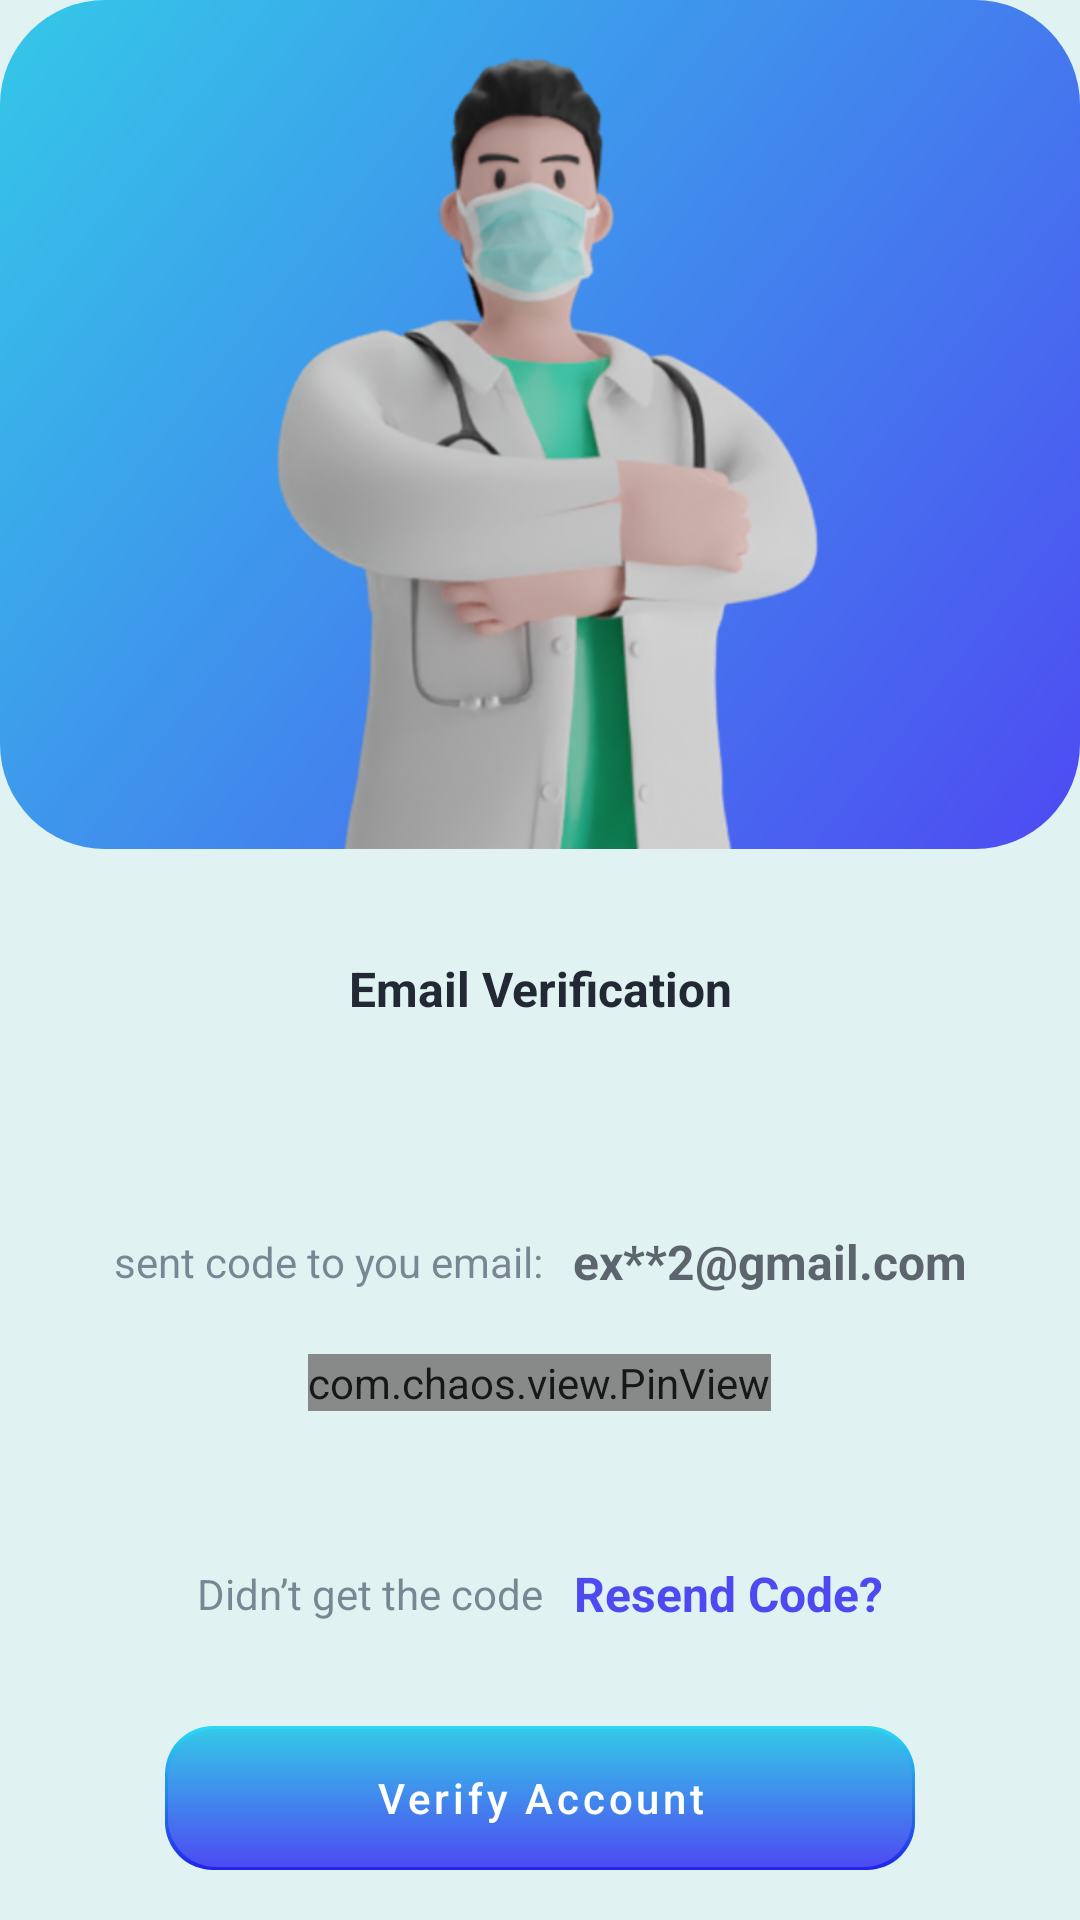

Reconstruct the res/layout file that produces this screen, plus the resources it refers to.
<!-- AndroidManifest.xml: application theme daweneyLight -->
<!-- res/layout/activity_verified.xml -->
<?xml version="1.0" encoding="utf-8"?>
<ScrollView xmlns:android="http://schemas.android.com/apk/res/android"
        xmlns:tools="http://schemas.android.com/tools"
        android:layout_width="match_parent"
        android:layout_height="match_parent"
        android:fitsSystemWindows="true"
        android:fillViewport="true"
        xmlns:app="http://schemas.android.com/apk/res-auto"
        android:background="@color/background"
        android:gravity="center"
        android:layoutDirection="ltr"
        tools:context=".ui.verifiedaccount.VerifiedActivity">

        <LinearLayout
            android:layout_width="match_parent"
            android:layout_height="wrap_content"
            android:orientation="vertical"
            >
            <LinearLayout
                android:layout_width="match_parent"
                android:layout_height="@dimen/image_height"
                android:layout_weight="1"
                android:gravity="bottom"
                android:background="@drawable/linear_blue_sky_color_shape">

                <ImageView
                    android:layout_width="match_parent"
                    android:layout_height="match_parent"
                    android:layout_gravity="center|bottom"
                    android:contentDescription="@string/todo"
                    android:src="@drawable/doctor"
                    tools:ignore="ImageContrastCheck,ImageContrastCheck,ImageContrastCheck" />
            </LinearLayout>
            <FrameLayout
                android:layout_width="match_parent"
                android:layout_height="@dimen/ET_height"
                android:orientation="vertical"
                android:layout_weight="1"
                >
                <ProgressBar
                    android:layout_width="match_parent"
                    android:layout_height="match_parent"
                    android:id="@+id/progressBar"
                    android:visibility="invisible"
                    />
                <TextView
                    android:layout_width="match_parent"
                    android:layout_height="match_parent"
                    android:text="@string/email_verification"
                    android:textStyle="bold"
                    android:gravity="center"
                    android:textColor="@color/first_text_color"
                    android:textSize="@dimen/first_text_size"
                    android:layout_gravity="center_horizontal" />

            </FrameLayout>

            <LinearLayout
                android:layout_width="match_parent"
                android:layout_height="wrap_content"
                android:orientation="vertical"
                android:layout_weight="2"
                android:gravity="center"
                >
                <LinearLayout
                    android:layout_width="match_parent"
                    android:layout_height="wrap_content"
                    android:orientation="horizontal"
                    android:gravity="center">
                    <TextView
                        android:layout_width="wrap_content"
                        android:layout_height="wrap_content"
                        android:gravity="center"
                        android:text="@string/sent_code_to_you_email"
                        android:alpha=".7"
                        android:textColor="@color/second_text_color"
                        android:textSize="@dimen/normal_text_size"
                        />
                    <TextView
                        android:id="@+id/emailTextView"
                        android:layout_width="wrap_content"
                        android:layout_height="wrap_content"
                        android:text="@string/email_temp"
                        android:textStyle="bold"
                        android:alpha=".7"
                        android:layout_marginStart="10dp"
                        android:textColor="@color/first_text_color"
                        android:textSize="@dimen/important_text_size"
                        />
                </LinearLayout>

                
                <com.chaos.view.PinView
                    android:id="@+id/pinview"
                    style="@style/PinWidget.PinView"
                    android:layout_width="wrap_content"
                    android:layout_height="wrap_content"
                    android:layout_gravity="center"
                    android:layout_marginTop="20sp"
                    android:alpha=".9"
                    android:cursorVisible="true"
                    android:gravity="center"
                    android:hint="@string/pin_view"
                    android:inputType="number"
                    android:itemBackground="@color/PinView_background"
                    app:cursorColor="@color/PinView_cursor_color"
                    android:textColor="@color/PinView_text_color"
                    app:hideLineWhenFilled="false"
                    app:itemCount="4"
                    app:itemHeight="@dimen/pin_view_size"
                    app:itemRadius="10dp"
                    app:itemWidth="@dimen/pin_view_size" />


            </LinearLayout>
            <LinearLayout
                android:layout_width="match_parent"
                android:layout_height="wrap_content"
                android:orientation="horizontal"
                android:layout_weight="1"
                android:gravity="center"
                >
                <TextView
                    android:layout_width="wrap_content"
                    android:layout_height="wrap_content"
                    android:gravity="center"
                    android:text="@string/didn_t_receive_code"
                    android:alpha=".7"
                    android:textColor="@color/second_text_color"
                    android:textSize="@dimen/normal_text_size"
                    />
                    <TextView
                    android:id="@+id/resend"
                    android:layout_width="wrap_content"
                    android:layout_height="wrap_content"
                    android:layout_marginStart="10dp"
                    android:text="@string/resend"
                    android:textStyle="bold"
                    android:textColor="@color/blue_400"
                    android:textSize="@dimen/important_text_size"
                    />

            </LinearLayout>
            <LinearLayout
                android:layout_width="match_parent"
                android:layout_height="wrap_content"
                android:layout_weight="1"
                android:gravity="center"
                android:orientation="vertical"
                >

                <Button
                    android:id="@+id/btn_verified_code"
                    android:layout_width="@dimen/btn_width"
                    android:layout_height="wrap_content"
                    android:background="@drawable/button_state"
                    android:enabled="false"
                    style="@style/ButtonStyle"
                    android:text="@string/verify_account"
                    android:inputType="text"
                    android:textColor="@color/white"
                    android:textSize="@dimen/Buttons_text_size"
                    tools:ignore="TextViewEdits" />

            </LinearLayout>

        </LinearLayout>

</ScrollView>
<!-- resources referenced by this layout -->
<resources>
  <color name="PinView_background">#2B3344</color>
  <color name="PinView_cursor_color">#E0F2F1</color>
  <color name="PinView_text_color">#E0F2F1</color>
  <color name="background">#E0F2F1</color>
  <color name="blue_400">#ff4e4af2</color>
  <color name="first_text_color">#222834</color>
  <color name="second_text_color">#DC353F54</color>
  <color name="white">#FFFFFFFF</color>
  <dimen name="Buttons_text_size">18sp</dimen>
  <dimen name="ET_height">60dp</dimen>
  <dimen name="btn_width">320dp</dimen>
  <dimen name="first_text_size">20sp</dimen>
  <dimen name="image_height">300dp</dimen>
  <dimen name="important_text_size">18sp</dimen>
  <dimen name="normal_text_size">16sp</dimen>
  <dimen name="pin_view_size">50dp</dimen>
  <!-- drawable button_state (drawable) -->
  <?xml version="1.0" encoding="utf-8"?>
  <selector xmlns:android="http://schemas.android.com/apk/res/android">
   <item android:state_pressed="true" android:drawable="@drawable/button_focus"/>
   <item android:drawable="@drawable/button_unfocus"/>
  </selector>
  <!-- drawable linear_blue_sky_color_shape (drawable) -->
  <?xml version="1.0" encoding="utf-8"?>
  <shape xmlns:android="http://schemas.android.com/apk/res/android"
      android:shape="rectangle"  >
      <corners  android:radius="35dp" />
      <gradient android:angle="135" android:type="linear" android:startColor="@color/blue_400" android:endColor="@color/light_blue_400" />
  </shape>
  <string name="didn_t_receive_code">Didn’t get the code </string>
  <string name="email_temp">ex**2@gmail.com</string>
  <string name="email_verification">Email Verification</string>
  <string name="pin_view">pinview</string>
  <string name="resend">Resend Code?</string>
  <string name="sent_code_to_you_email">sent code to you email:</string>
  <string name="todo">doctor image</string>
  <string name="verify_account">Verify Account</string>
  <style name="ButtonStyle" parent="Widget.MaterialComponents.Button">
          <item name="android:textColor">@color/white</item>
          <item name="android:background">@drawable/button_state</item>
          <item name="backgroundTint">@null</item>
      </style>
  <color name="light_blue_400">#ff34c8e8</color>
  <color name="colorPrimary">#ff34c8e8</color>
  <color name="purple_700">#3700B3</color>
  <color name="teal_200">#FF03DAC5</color>
  <color name="teal_700">#FF018786</color>
  <color name="black">#FF000000</color>
  <color name="status_bar_color">#E0F2F1</color>
  <color name="progressBarColor">#ff34c8e8</color>
  <color name="list_divider">#66353F54</color>
  <style name="InputText" parent="Widget.MaterialComponents.TextInputLayout.OutlinedBox">
          <item name="boxStrokeColor">@color/box_stroke_color</item>
          //to change outline focused box stroke color
          <item name="boxStrokeWidth">1.5dp</item>
          <item name="boxStrokeWidthFocused">2dp</item>
          <item name="hintTextColor">@color/hint_color</item>
          <item name="boxCornerRadiusBottomEnd">16dp</item>
          <item name="boxCornerRadiusBottomStart">16dp</item>
          <item name="boxCornerRadiusTopEnd">16dp</item>
          <item name="boxCornerRadiusTopStart">16dp</item>
          <item name="startIconTint">@color/drawable_color</item>
          <item name="endIconTint">@color/drawable_color</item>
          <item name="prefixTextColor">@color/drawable_color</item>
          <item name="suffixTextColor">@color/drawable_color</item>
          <item name="android:textColorHint">@color/hint_color</item>
          <item name="android:textColor">@color/first_text_color</item>
      </style>
  <style name="FloatingActionButtonStyle" parent="Widget.MaterialComponents.FloatingActionButton">
          <item name="tint">@null</item>
          <item name="elevation">12dp</item>
  
      </style>
  <color name="light_blue_200">#29DAF3</color>
  <color name="blue_200">#1F24EA</color>
  <color name="box_stroke_color">#DC353F54</color>
  <color name="hint_color">#222834</color>
  <color name="drawable_color">#181C25</color>
</resources>
